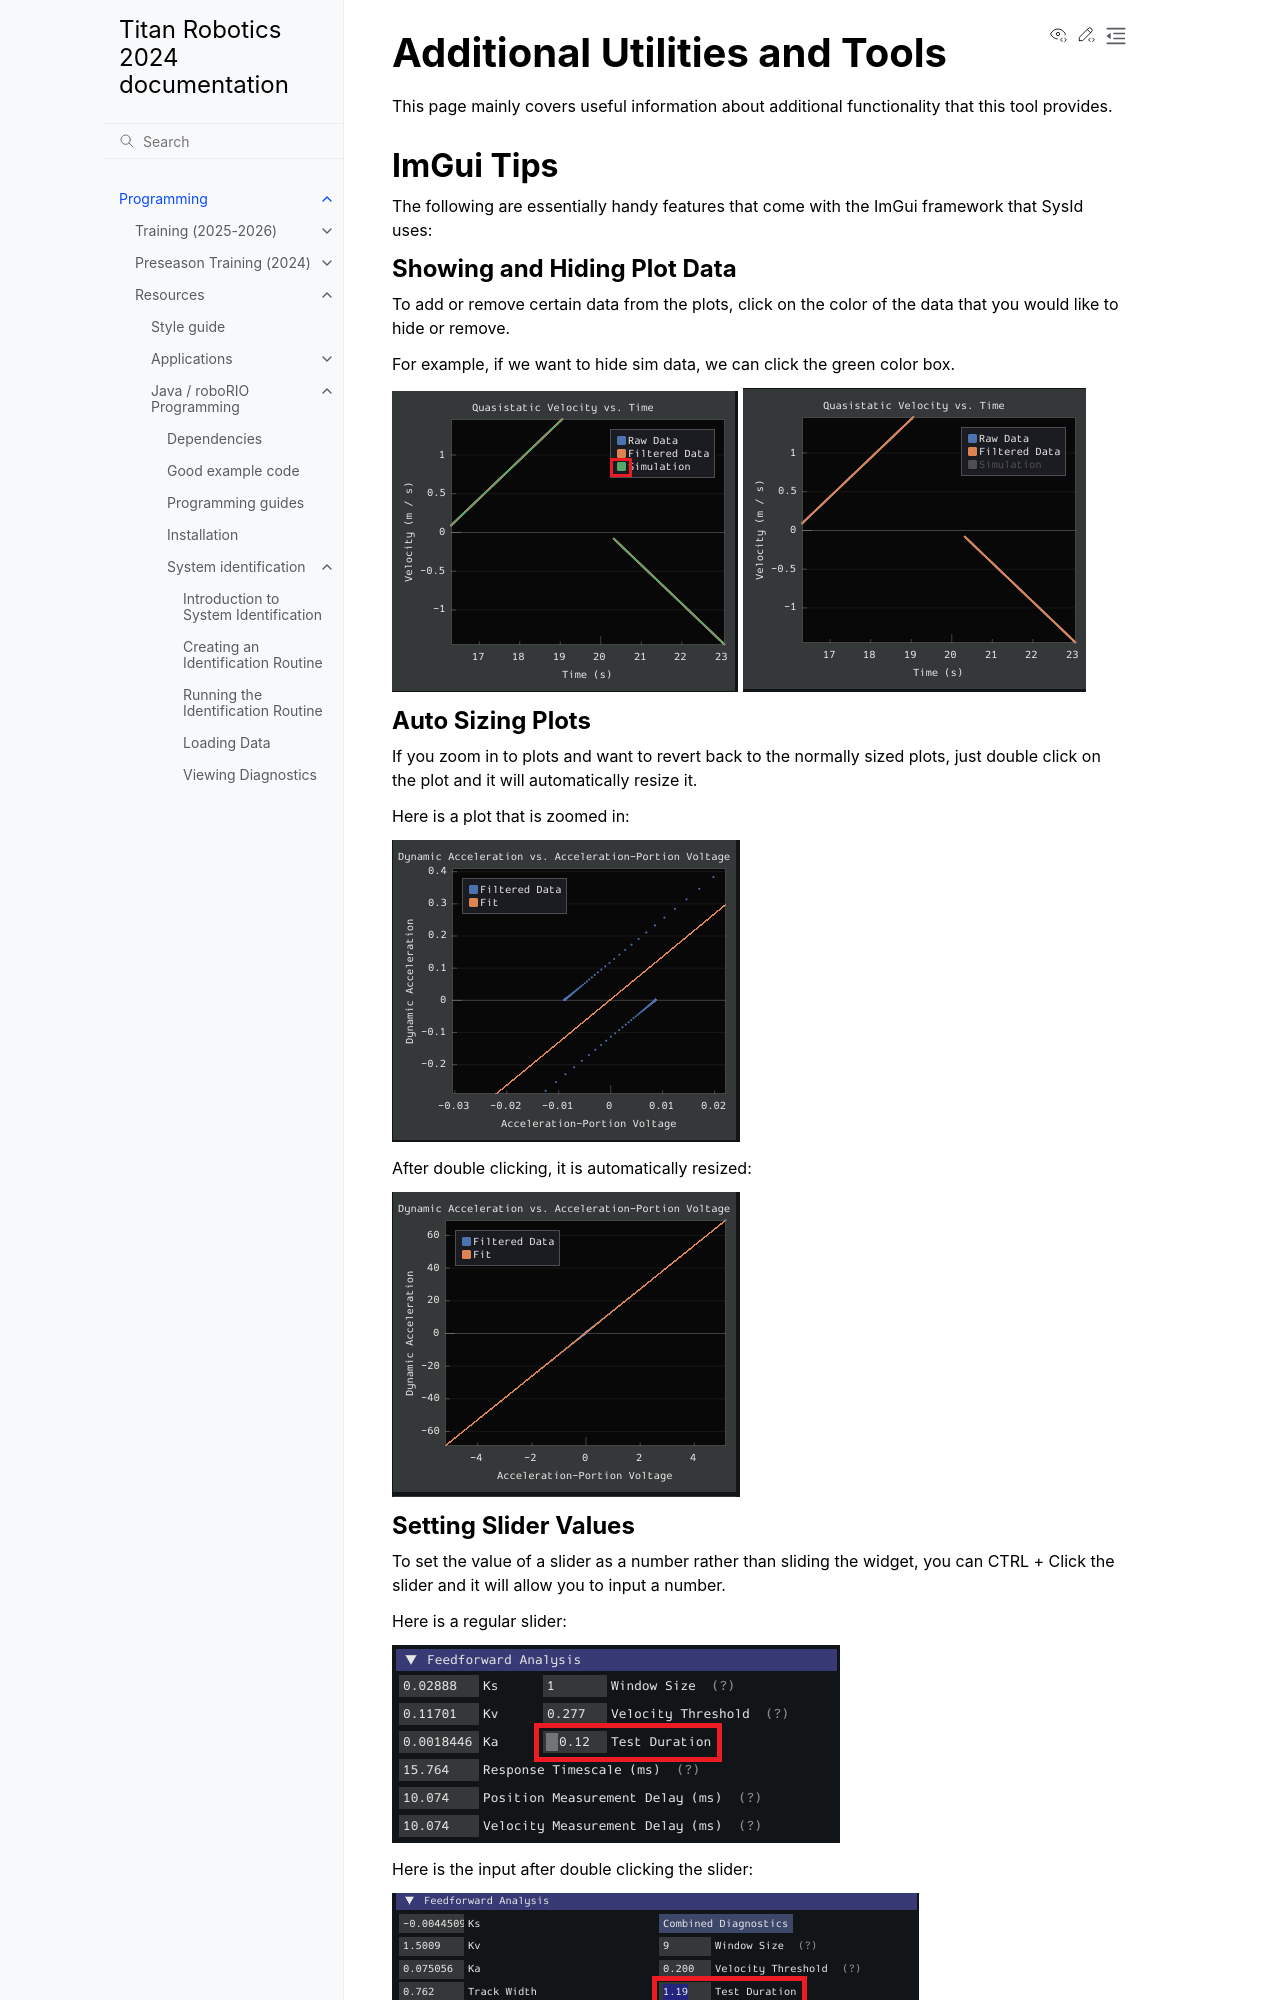

repository: titan2022/docs · page: dev/Programming/Resources/JavaProgramming/SystemIdentification/additional-utils.html · generator: sphinx

# Additional Utilities and Tools

This page mainly covers useful information about additional functionality that this tool provides.

## ImGui Tips

The following are essentially handy features that come with the ImGui framework that SysId uses:

### Showing and Hiding Plot Data
To add or remove certain data from the plots, click on the color of the data that you would like to hide or remove.

For example, if we want to hide sim data, we can click the green color box.

```{image} images/hide-sim-data.png
:alt: Where one would need to click to hide sim data on an example plot
```

```{image} images/post-sim-hide.png
:alt: Picture of a plot after sim is hidden
```

### Auto Sizing Plots
If you zoom in to plots and want to revert back to the normally sized plots, just double click on the plot and it will automatically resize it.

Here is a plot that is zoomed in:

```{image} images/zoomed-in-plot.png
:alt: Picture of a plot that is zoomed in
```

After double clicking, it is automatically resized:

```{image} images/resized-plot.png
:alt: Picture of the previously zoomed in plot that is resized
```
